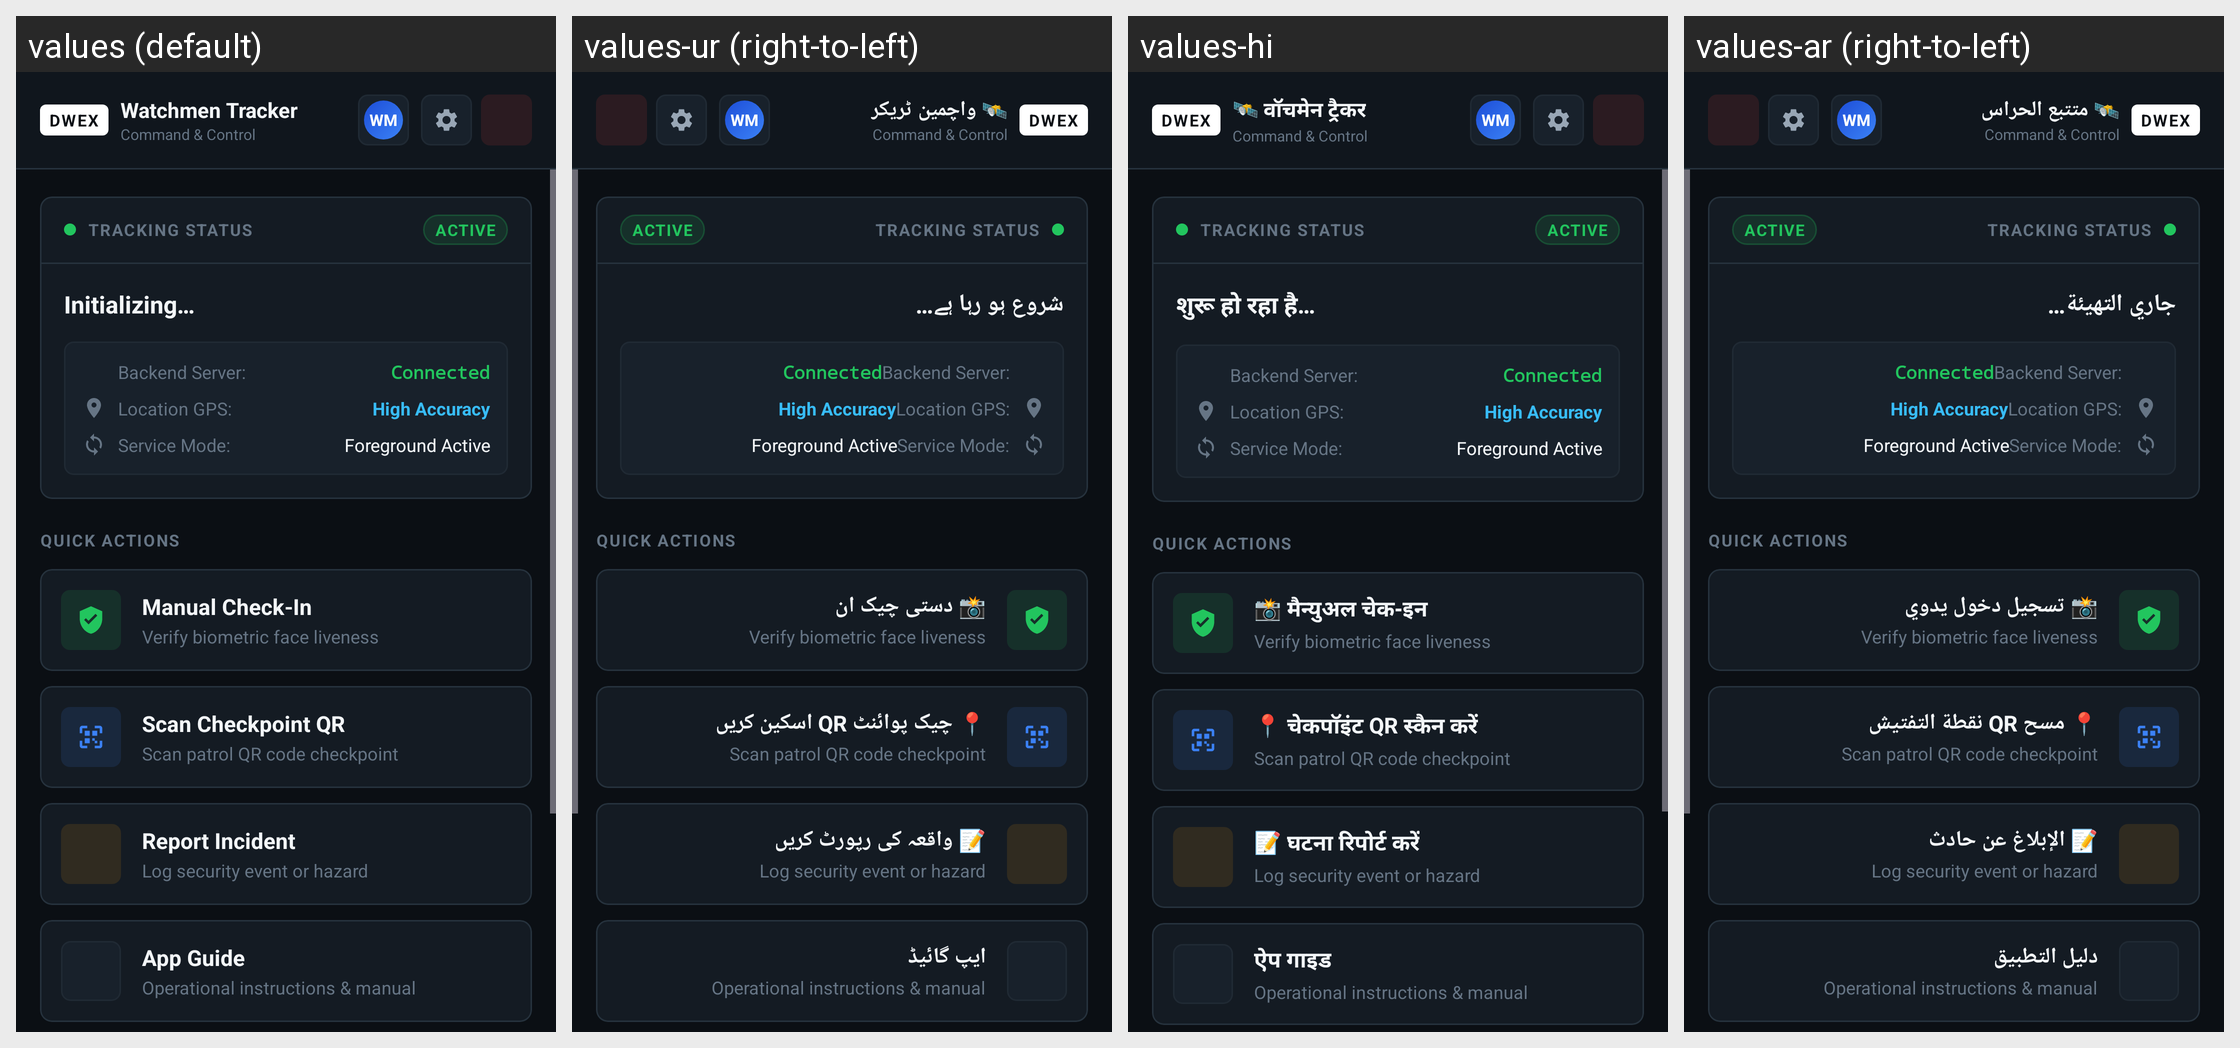

For this localized Android screen grid, give each drawn string resource with its value in every locale shown.
Android screen res/layout/activity_main.xml rendered under 4 locales, left to right: values (default), values-ur (right-to-left), values-hi, values-ar (right-to-left). Device: Nexus 5 (rendered at 1080×1920; each locale shown at half size, 540×960, under a caption strip naming it); theme Theme.DWEX.
Strings drawn on this screen, with the default value and each locale's value (text and hints the layout hard-codes, and strings that could not be matched under every locale, appear in the picture but are not listed):

app_title
  values: Watchmen Tracker
  values-ur: 🛰️ واچمین ٹریکر
  values-hi: 🛰️ वॉचमेन ट्रैकर
  values-ar: 🛰️ متتبع الحراس

status_initializing
  values: Initializing…
  values-ur: شروع ہو رہا ہے…
  values-hi: शुरू हो रहा है…
  values-ar: جاري التهيئة…

btn_check_in
  values: Manual Check-In
  values-ur: 📸 دستی چیک ان
  values-hi: 📸 मैन्युअल चेक-इन
  values-ar: 📸 تسجيل دخول يدوي

btn_scan_checkpoint
  values: Scan Checkpoint QR
  values-ur: 📍 چیک پوائنٹ QR اسکین کریں
  values-hi: 📍 चेकपॉइंट QR स्कैन करें
  values-ar: 📍 مسح QR نقطة التفتيش

btn_incident_report
  values: Report Incident
  values-ur: 📝 واقعہ کی رپورٹ کریں
  values-hi: 📝 घटना रिपोर्ट करें
  values-ar: 📝 الإبلاغ عن حادث

guide_button_label
  values: App Guide
  values-ur: ایپ گائیڈ
  values-hi: ऐप गाइड
  values-ar: دليل التطبيق
